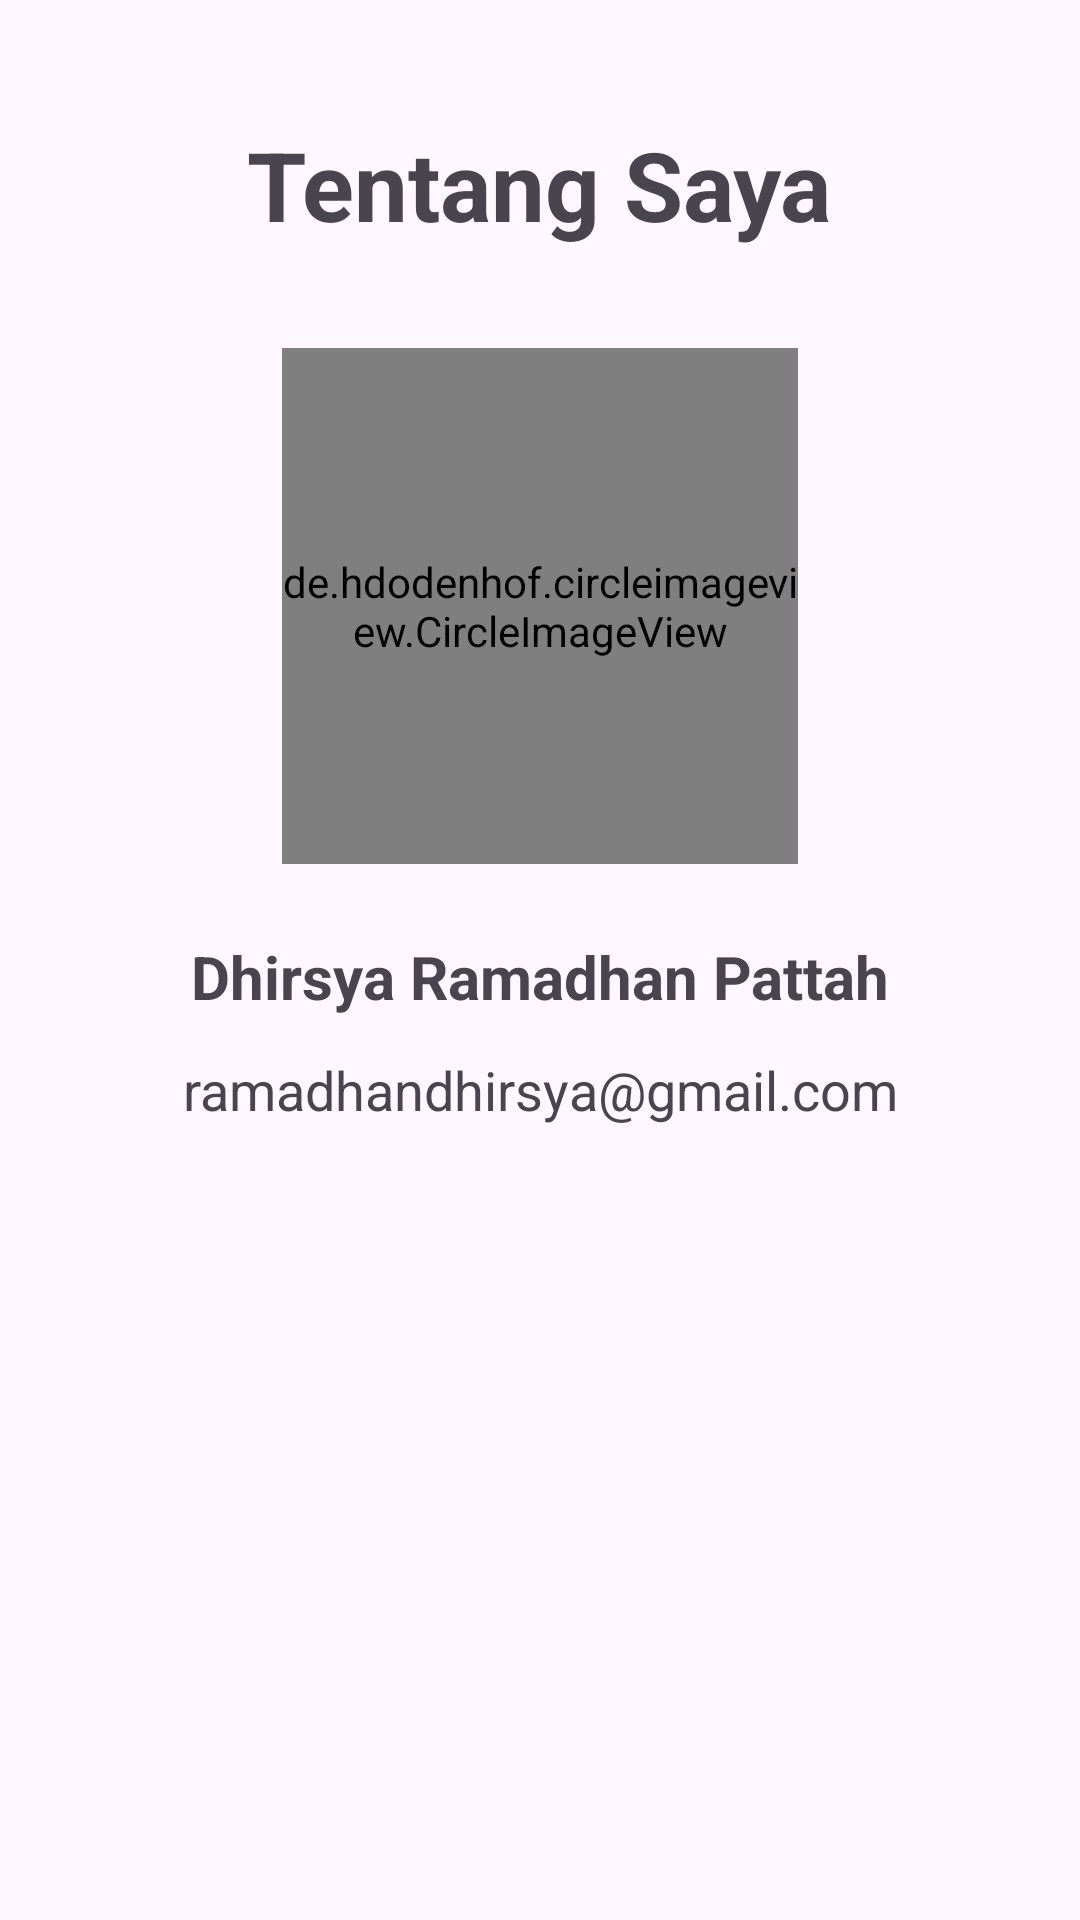

Write the Android layout XML for this screen, with the resource values it uses.
<!-- AndroidManifest.xml: application theme Theme.ZodiacApp -->
<!-- res/layout/activity_about_me.xml -->
<?xml version="1.0" encoding="utf-8"?>
<LinearLayout xmlns:android="http://schemas.android.com/apk/res/android"
    xmlns:tools="http://schemas.android.com/tools"
    android:layout_width="match_parent"
    android:layout_height="match_parent"
    android:orientation="vertical">

    <TextView
        android:id="@+id/tv_title"
        android:layout_width="235dp"
        android:layout_height="56dp"
        android:layout_gravity="center"
        android:layout_marginTop="40dp"
        android:layout_marginBottom="20dp"
        android:text="@string/about_me"
        android:textAlignment="center"
        android:textSize="32sp"
        android:textStyle="bold"
        android:contentDescription="@string/about_me"/>

    <de.hdodenhof.circleimageview.CircleImageView
        android:id="@+id/img_profile"
        android:layout_width="172dp"
        android:layout_height="172dp"
        android:layout_gravity="center"
        android:src="@drawable/dhirsya_profile"
        tools:ignore="ContentDescription" />

    <TextView
        android:id="@+id/tv_profile_name"
        android:layout_width="match_parent"
        android:layout_height="wrap_content"
        android:layout_gravity="center"
        android:layout_marginTop="24dp"
        android:text="@string/profile_name"
        android:textAlignment="center"
        android:textSize="20sp"
        android:textStyle="bold" />

    <TextView
        android:id="@+id/tv_profile_email"
        android:layout_width="match_parent"
        android:layout_height="wrap_content"
        android:layout_gravity="center"
        android:layout_marginTop="12dp"
        android:text="@string/profile_email"
        android:textAlignment="center"
        android:textSize="18sp" />

</LinearLayout>
<!-- resources referenced by this layout -->
<resources>
  <!-- drawable dhirsya_profile: png bitmap (drawable, 635230 bytes) -->
  <string name="about_me">Tentang Saya</string>
  <string name="profile_email">ramadhandhirsya@gmail.com</string>
  <string name="profile_name">Dhirsya Ramadhan Pattah</string>
  <style name="Theme.ZodiacApp" parent="Base.Theme.ZodiacApp" />
  <style name="Base.Theme.ZodiacApp" parent="Theme.Material3.DayNight.NoActionBar">
          
          <item name="colorPrimary">#EFEEEE</item>
          <item name="colorPrimaryVariant">#DEDEDE</item>
          <item name="android:windowLightStatusBar">true</item>
          <item name="android:statusBarColor">?attr/colorPrimaryVariant</item>
      </style>
</resources>
